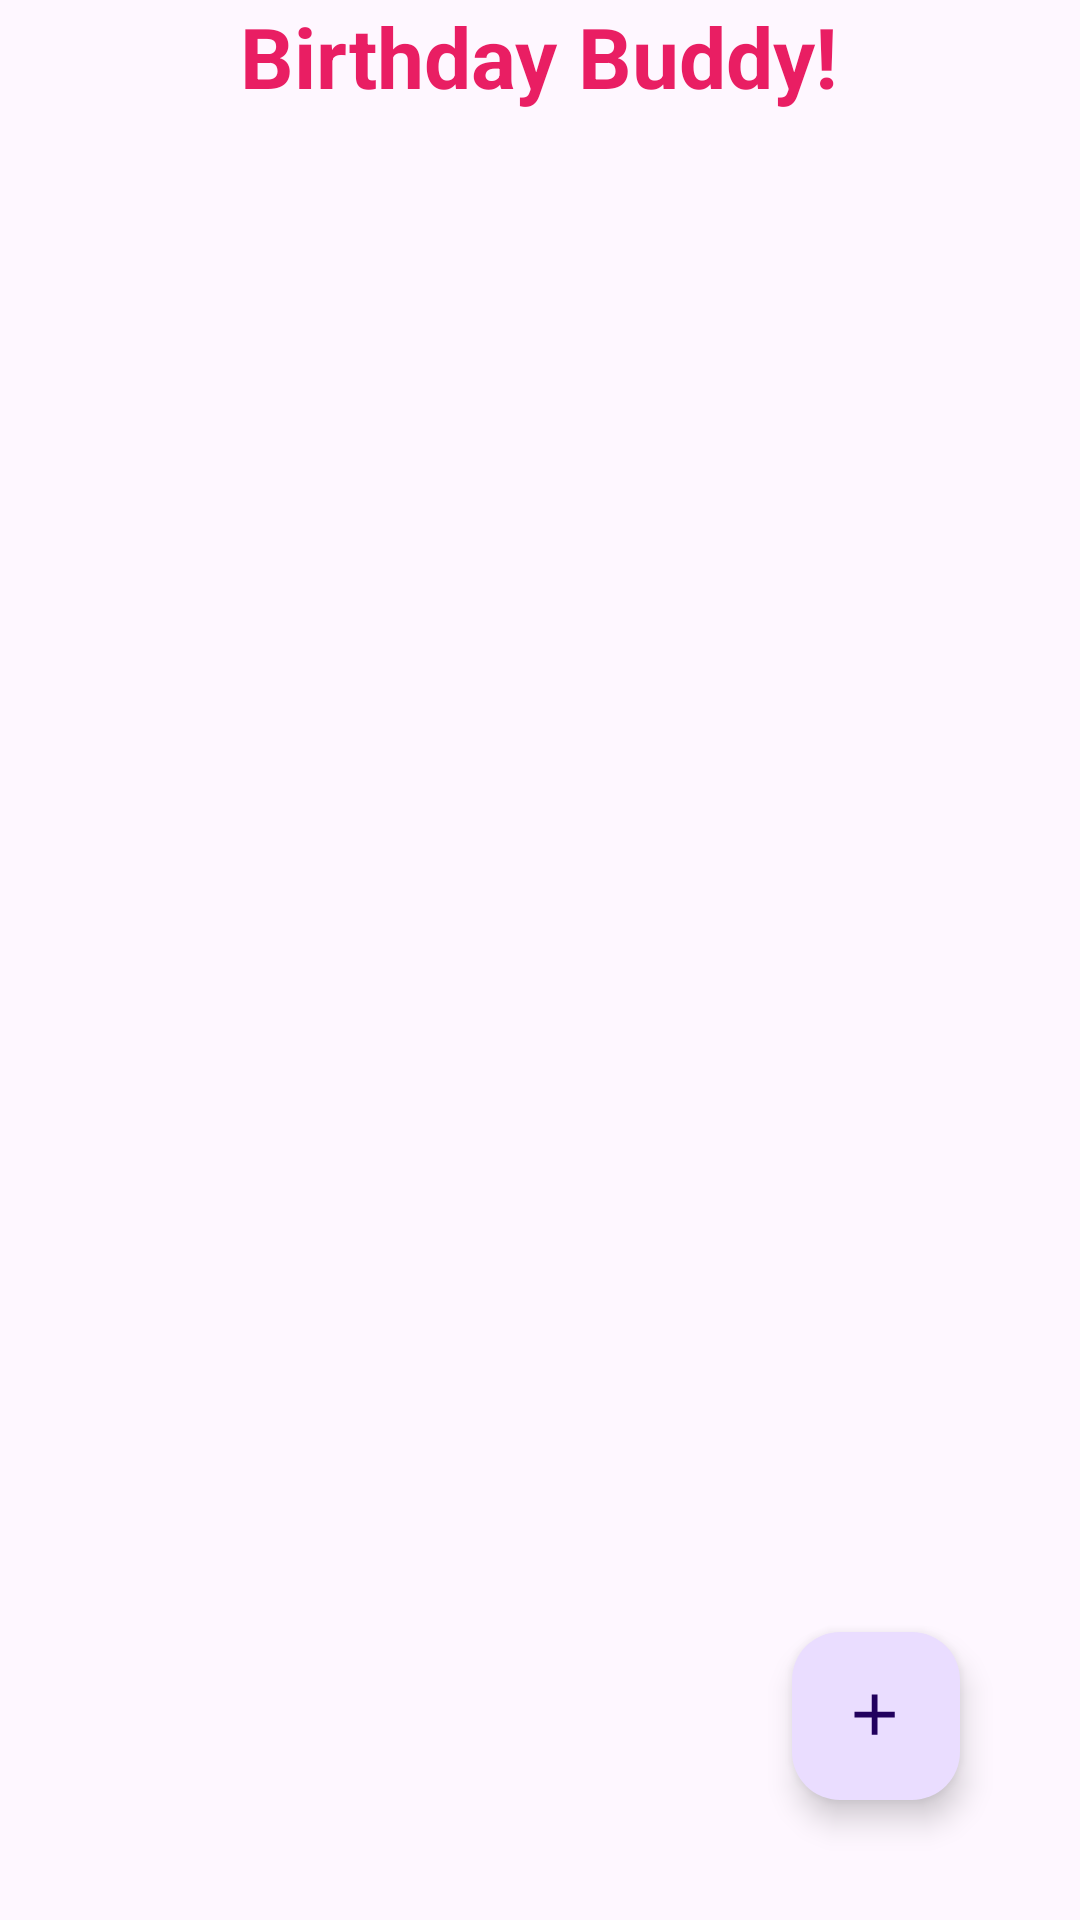

Here is an Android app screen rendered from its layout file. Give the layout XML and the strings, colors and styles it references.
<!-- AndroidManifest.xml: application theme Theme.BirthdayRemainder -->
<!-- res/layout/activity_main.xml -->
<?xml version="1.0" encoding="utf-8"?>
<androidx.constraintlayout.widget.ConstraintLayout xmlns:android="http://schemas.android.com/apk/res/android"
    xmlns:app="http://schemas.android.com/apk/res-auto"
    xmlns:tools="http://schemas.android.com/tools"
    android:id="@+id/main"
    android:layout_width="match_parent"
    android:layout_height="match_parent"
    tools:context=".MainActivity">
    <LinearLayout
        android:layout_width="match_parent"
        android:layout_height="match_parent"
        android:orientation="vertical">
        <TextView
            android:layout_width="wrap_content"
            android:layout_height="50dp"
            android:text="Birthday Buddy!"
            android:textStyle="bold"
            android:textSize="28dp"
            android:textColor="@color/themePink"
            android:layout_gravity="center"
            android:id="@+id/Toolbar" />
        <LinearLayout
            android:layout_width="match_parent"
            android:layout_height="match_parent">
            <androidx.recyclerview.widget.RecyclerView
                android:layout_width="match_parent"
                android:layout_height="match_parent"
                android:id="@+id/recyclerview"/>
        </LinearLayout>
    </LinearLayout>

    <com.google.android.material.floatingactionbutton.FloatingActionButton
        android:layout_width="wrap_content"
        android:layout_height="wrap_content"
        app:layout_constraintBottom_toBottomOf="parent"
        app:layout_constraintEnd_toEndOf="parent"
        android:src="@drawable/add_24px"
        android:id="@+id/floatingActionButton"
        android:layout_margin="40dp"/>


</androidx.constraintlayout.widget.ConstraintLayout>
<!-- resources referenced by this layout -->
<resources>
  <color name="themePink">#E91E63</color>
  <!-- drawable add_24px (drawable) -->
  <vector xmlns:android="http://schemas.android.com/apk/res/android"
      android:width="24dp"
      android:height="24dp"
      android:viewportWidth="1000"
      android:viewportHeight="1000"
      android:tint="?attr/colorControlNormal">
    <path
        android:fillColor="@android:color/white"
        android:pathData="M440,520L200,520L200,440L440,440L440,200L520,200L520,440L760,440L760,520L520,520L520,760L440,760L440,520Z"/>
  </vector>
  <style name="Theme.BirthdayRemainder" parent="Base.Theme.BirthdayRemainder" />
  <style name="Base.Theme.BirthdayRemainder" parent="Theme.Material3.DayNight.NoActionBar">
          
          <item name="colorPrimary">@color/themePink</item>
          <item name="android:colorButtonNormal">@color/themePink</item>
          
          <item name="android:textColor">@color/backgroundDark</item>
      </style>
  <color name="backgroundDark">#121212</color>
</resources>
